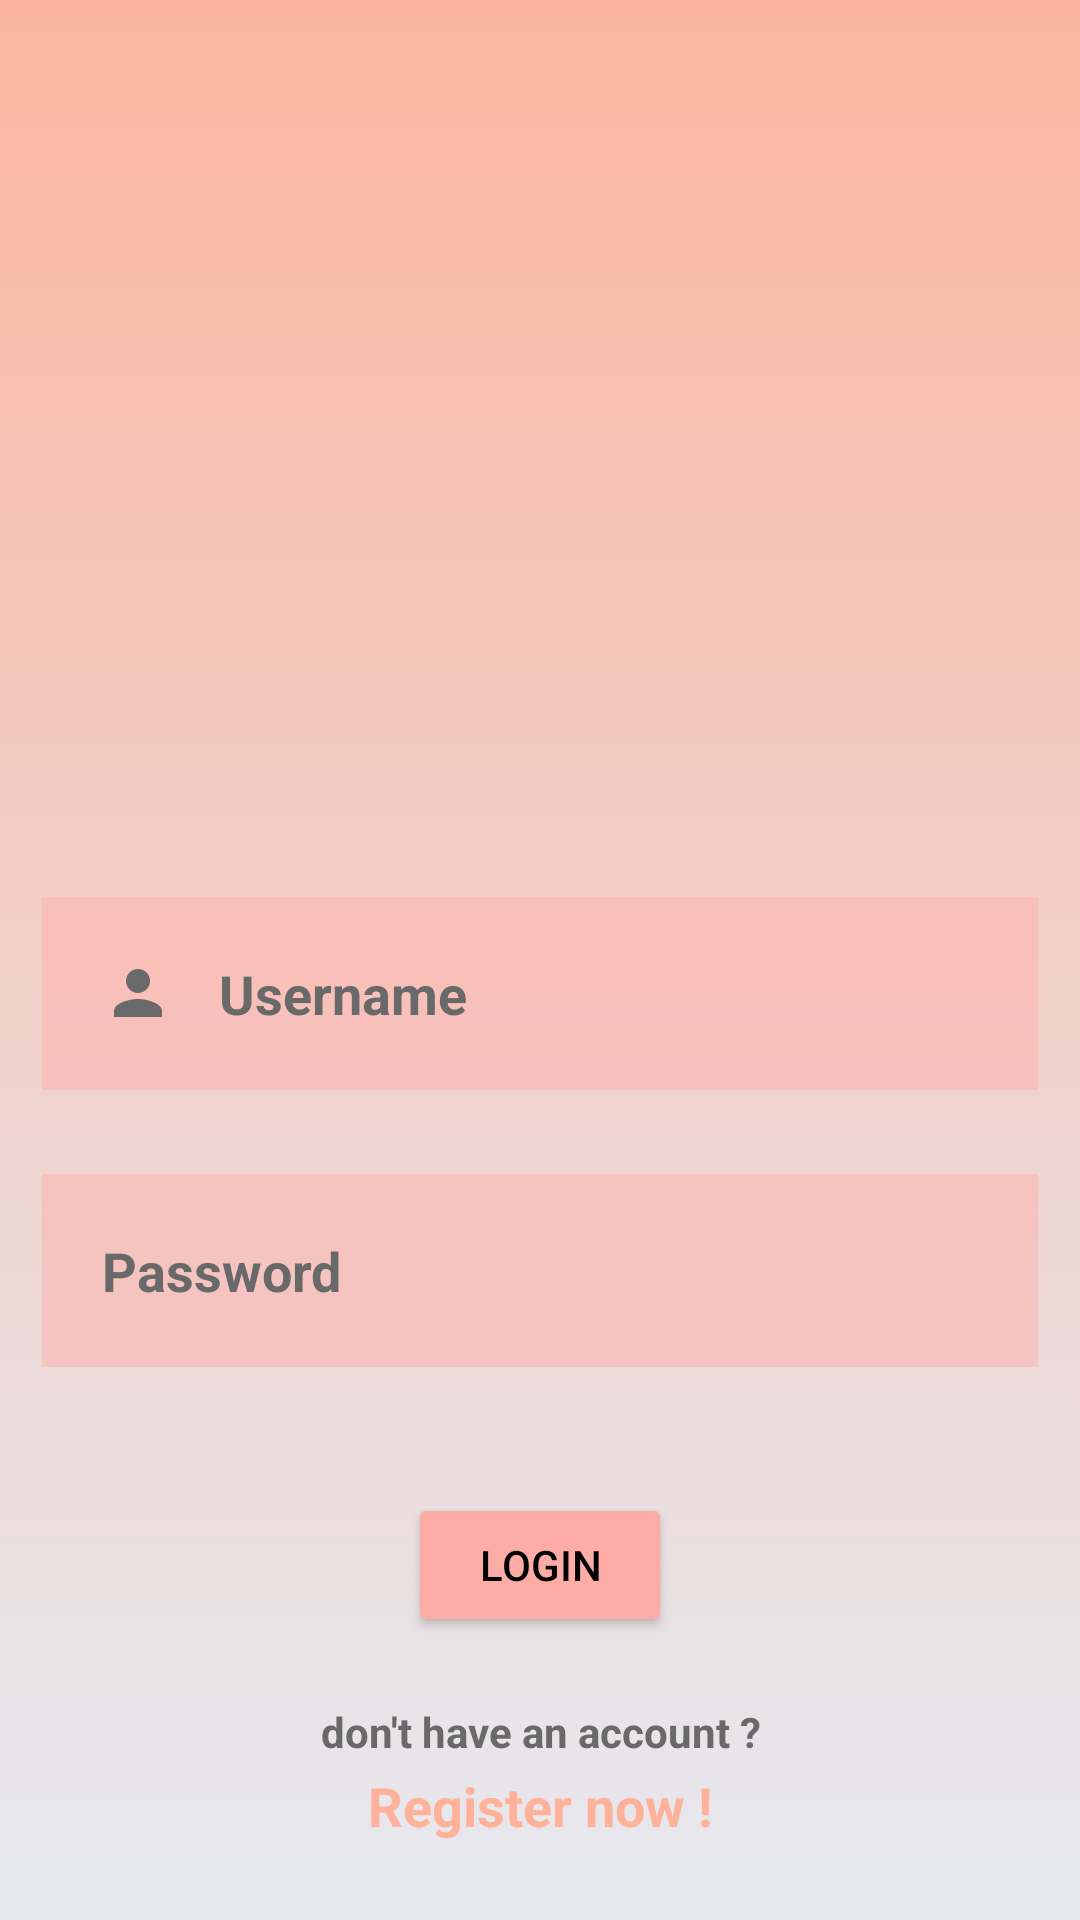

Reconstruct the res/layout file that produces this screen, plus the resources it refers to.
<!-- AndroidManifest.xml: application theme Theme.ToDoV2 -->
<!-- res/layout/activity_main.xml -->
<?xml version="1.0" encoding="utf-8"?>
<RelativeLayout xmlns:android="http://schemas.android.com/apk/res/android"
    xmlns:app="http://schemas.android.com/apk/res-auto"
    xmlns:tools="http://schemas.android.com/tools"
    android:layout_width="match_parent"
    android:layout_height="match_parent"
    tools:context=".MainActivity"
    android:background="@drawable/gradient_fresh_milk">

    <ImageView
        android:layout_width="match_parent"
        android:layout_height="110dp"
        android:src="@mipmap/todooo"
        android:id="@+id/login_img"
        android:layout_marginStart="5dp"
        android:layout_marginTop="100dp"
        android:layout_marginEnd="5dp"
        android:layout_marginBottom="75dp"
        ></ImageView>

    <EditText
        android:layout_width="match_parent"
        android:layout_height="wrap_content"
        android:id="@+id/username_field"
        android:hint="Username"
        android:layout_margin="14dp"
        android:drawableLeft="@drawable/person_asset"
        android:drawablePadding="15dp"
        android:textColorHint="#696969"
        android:textStyle="bold"
        android:layout_below="@+id/login_img"
        android:background="#75feada6"
        android:padding="20dp"

        ></EditText>

    <EditText
        android:id="@+id/password_field"
        android:layout_width="match_parent"
        android:layout_height="wrap_content"
        android:layout_below="@+id/username_field"
        android:layout_marginStart="14dp"
        android:layout_marginTop="14dp"
        android:layout_marginEnd="14dp"
        android:layout_marginBottom="14dp"
        android:background="#75feada6"
        android:drawableLeft="@drawable/password_asset"
        android:drawablePadding="15dp"
        android:hint="Password"
        android:padding="20dp"
        android:textColorHint="#696969"
        android:textStyle="bold"
        android:inputType="textPassword"></EditText>

    <Button
        android:id="@+id/register_button"
        android:layout_width="wrap_content"
        android:layout_height="wrap_content"
        android:layout_below="@id/password_field"
        android:layout_centerHorizontal="true"
        android:layout_marginStart="12dp"
        android:layout_marginTop="28dp"
        android:layout_marginEnd="12dp"
        android:layout_marginBottom="12dp"
        android:backgroundTint="#feada6"
        android:gravity="center"
        android:padding="12dp"
        android:text="login"
        android:textColor="@color/black"></Button>

    <TextView
        android:layout_width="match_parent"
        android:layout_height="wrap_content"
        android:id="@+id/acc_inquiry"
        android:text="don't have an account ?"
        android:gravity="center"
        android:layout_below="@id/register_button"
        android:layout_marginTop="10dp"
        android:textColor="#696969"
        android:textStyle="bold"
        ></TextView>

    <TextView
        android:layout_width="match_parent"
        android:layout_height="wrap_content"
        android:id="@+id/register"
        android:layout_below="@id/acc_inquiry"
        android:layout_marginTop="3dp"
        android:gravity="center"
        android:text="Register now !"
        android:textColor="#ffb199"
        android:textSize="18dp"
        android:textStyle="bold"></TextView>

</RelativeLayout>
<!-- resources referenced by this layout -->
<resources>
  <color name="black">#FF000000</color>
  <!-- drawable gradient_fresh_milk (drawable) -->
  <?xml version="1.0" encoding="utf-8"?>
  <selector xmlns:android="http://schemas.android.com/apk/res/android">
  <item>
      <shape>
          <gradient
              android:startColor="#e6e9f0"
              android:endColor="#fcb69f"
              android:angle="90"
              android:type="linear"
              >
  
          </gradient>
      </shape>
  </item>
  </selector>
  <!-- drawable person_asset (drawable) -->
  <vector android:height="24dp" android:tint="#696969"
      android:viewportHeight="24" android:viewportWidth="24"
      android:width="24dp" xmlns:android="http://schemas.android.com/apk/res/android">
      <path android:fillColor="#696969" android:pathData="M12,12c2.21,0 4,-1.79 4,-4s-1.79,-4 -4,-4 -4,1.79 -4,4 1.79,4 4,4zM12,14c-2.67,0 -8,1.34 -8,4v2h16v-2c0,-2.66 -5.33,-4 -8,-4z"/>
  </vector>
  <style name="Theme.ToDoV2" parent="Theme.MaterialComponents.DayNight.NoActionBar">
          
          <item name="colorPrimary">#fcb69f</item>
          <item name="colorPrimaryDark">#fcb69f</item>
          <item name="colorPrimaryVariant">#fcb69f</item>
          <item name="colorOnPrimary">@color/white</item>
          
          <item name="colorSecondary">@color/teal_200</item>
          <item name="colorSecondaryVariant">@color/teal_700</item>
          <item name="colorOnSecondary">@color/black</item>
          
          <item name="android:statusBarColor" tools:targetApi="l">?attr/colorPrimaryVariant</item>
          
      </style>
  <color name="white">#FFFFFFFF</color>
  <color name="teal_200">#FF03DAC5</color>
  <color name="teal_700">#FF018786</color>
</resources>
